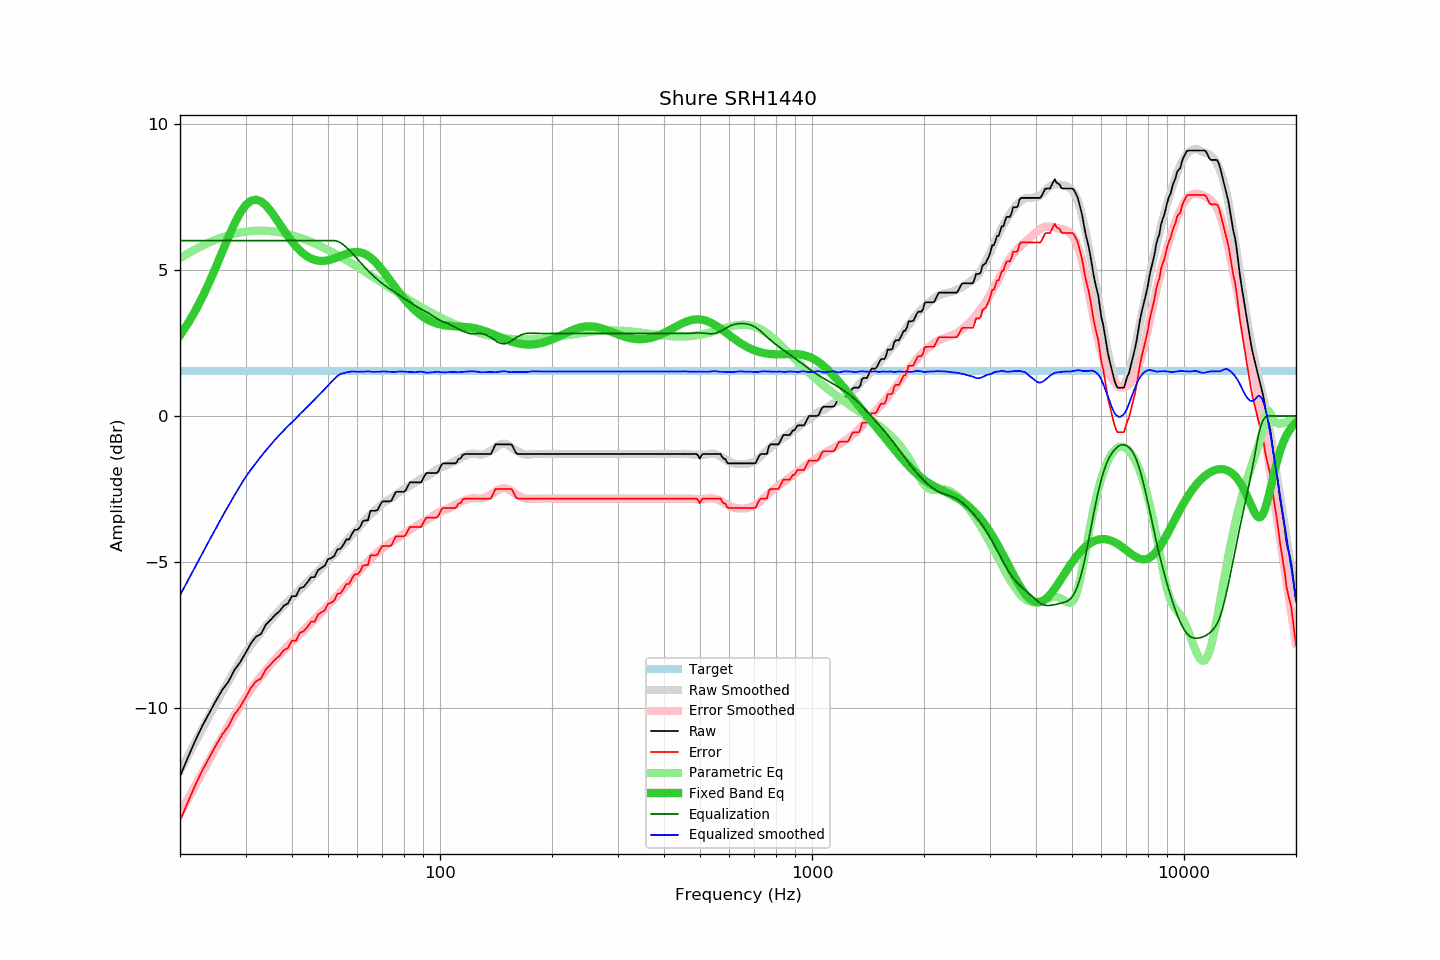

Data behind this chart, as committed beside it:
frequency, raw, error, smoothed, error_smoothed, equalization, parametric_eq, equalized_raw, equalized_smoothed, target
20, -12.32, -13.84, -12.13, -13.60, 6.00, 2.76, -6.32, -6.13, 1.52
21, -11.68, -13.20, -11.63, -13.10, 6.00, 3.16, -5.68, -5.63, 1.52
22, -11.09, -12.61, -11.14, -12.63, 6.00, 3.60, -5.09, -5.14, 1.52
23, -10.58, -12.10, -10.68, -12.18, 6.00, 4.08, -4.58, -4.68, 1.52
24, -10.15, -11.67, -10.24, -11.75, 6.00, 4.59, -4.15, -4.24, 1.52
25, -9.73, -11.25, -9.83, -11.34, 6.00, 5.11, -3.73, -3.83, 1.52
26, -9.36, -10.88, -9.44, -10.95, 6.00, 5.63, -3.36, -3.44, 1.52
27, -9.08, -10.60, -9.07, -10.59, 6.00, 6.12, -3.08, -3.07, 1.52
28, -8.69, -10.21, -8.72, -10.24, 6.00, 6.57, -2.69, -2.72, 1.52
29, -8.43, -9.95, -8.39, -9.92, 6.00, 6.94, -2.43, -2.39, 1.52
30, -8.11, -9.63, -8.09, -9.62, 6.00, 7.21, -2.11, -2.09, 1.52
31, -7.78, -9.30, -7.84, -9.36, 6.00, 7.36, -1.78, -1.84, 1.52
32, -7.55, -9.07, -7.61, -9.12, 6.00, 7.40, -1.55, -1.61, 1.52
33, -7.46, -8.98, -7.39, -8.90, 6.00, 7.34, -1.46, -1.39, 1.52
34, -7.14, -8.66, -7.18, -8.70, 6.00, 7.21, -1.14, -1.18, 1.52
35, -6.98, -8.50, -7.00, -8.51, 6.00, 7.02, -0.98, -1.00, 1.52
36, -6.81, -8.33, -6.81, -8.33, 6.00, 6.81, -0.81, -0.81, 1.52
37, -6.68, -8.20, -6.65, -8.16, 6.00, 6.58, -0.68, -0.65, 1.52
38, -6.49, -8.01, -6.50, -8.01, 6.00, 6.36, -0.49, -0.50, 1.52
39, -6.41, -7.93, -6.35, -7.86, 6.00, 6.15, -0.41, -0.35, 1.52
40, -6.16, -7.68, -6.21, -7.72, 6.00, 5.96, -0.16, -0.21, 1.52
41, -6.16, -7.68, -6.08, -7.59, 6.00, 5.80, -0.16, -0.08, 1.52
42, -5.89, -7.41, -5.94, -7.46, 6.00, 5.66, 0.11, 0.06, 1.52
43, -5.84, -7.36, -5.81, -7.33, 6.00, 5.55, 0.16, 0.19, 1.52
44, -5.69, -7.21, -5.69, -7.20, 6.00, 5.46, 0.31, 0.31, 1.52
45, -5.51, -7.03, -5.56, -7.08, 6.00, 5.39, 0.49, 0.44, 1.52
46, -5.51, -7.03, -5.44, -6.96, 6.00, 5.34, 0.49, 0.56, 1.52
47, -5.27, -6.79, -5.31, -6.83, 6.00, 5.31, 0.73, 0.69, 1.52
48, -5.19, -6.71, -5.20, -6.71, 6.00, 5.30, 0.81, 0.80, 1.52
49, -5.12, -6.64, -5.08, -6.60, 6.00, 5.31, 0.88, 0.92, 1.52
50, -4.90, -6.42, -4.96, -6.48, 6.00, 5.33, 1.10, 1.04, 1.52
51, -4.86, -6.38, -4.84, -6.36, 6.00, 5.35, 1.14, 1.16, 1.52
52, -4.78, -6.30, -4.73, -6.24, 6.00, 5.39, 1.22, 1.27, 1.52
53, -4.56, -6.08, -4.61, -6.13, 5.98, 5.43, 1.42, 1.37, 1.52
54, -4.54, -6.06, -4.49, -6.02, 5.93, 5.47, 1.39, 1.44, 1.52
55, -4.40, -5.92, -4.39, -5.90, 5.86, 5.51, 1.46, 1.47, 1.52
56, -4.22, -5.74, -4.28, -5.79, 5.77, 5.55, 1.55, 1.49, 1.52
57, -4.22, -5.74, -4.17, -5.68, 5.68, 5.58, 1.46, 1.51, 1.52
58, -4.03, -5.55, -4.05, -5.58, 5.58, 5.60, 1.55, 1.52, 1.52
59, -3.89, -5.41, -3.95, -5.47, 5.47, 5.61, 1.58, 1.52, 1.52
60, -3.89, -5.41, -3.85, -5.36, 5.36, 5.61, 1.47, 1.51, 1.52
61, -3.79, -5.31, -3.75, -5.26, 5.26, 5.60, 1.47, 1.52, 1.52
62, -3.60, -5.12, -3.64, -5.16, 5.16, 5.57, 1.56, 1.52, 1.52
63, -3.57, -5.09, -3.55, -5.07, 5.07, 5.53, 1.50, 1.52, 1.52
64, -3.57, -5.09, -3.45, -4.98, 4.98, 5.48, 1.41, 1.53, 1.52
65, -3.24, -4.76, -3.37, -4.89, 4.89, 5.42, 1.65, 1.52, 1.52
66, -3.24, -4.76, -3.30, -4.81, 4.81, 5.35, 1.57, 1.51, 1.52
67, -3.24, -4.76, -3.22, -4.73, 4.73, 5.27, 1.49, 1.51, 1.52
68, -3.21, -4.73, -3.15, -4.66, 4.66, 5.18, 1.45, 1.51, 1.52
69, -3.04, -4.56, -3.08, -4.59, 4.59, 5.08, 1.55, 1.51, 1.52
70, -2.92, -4.44, -3.00, -4.53, 4.53, 4.99, 1.61, 1.52, 1.52
71, -2.92, -4.44, -2.94, -4.47, 4.47, 4.89, 1.55, 1.52, 1.52
72, -2.92, -4.44, -2.90, -4.41, 4.41, 4.78, 1.49, 1.52, 1.52
73, -2.92, -4.44, -2.85, -4.36, 4.36, 4.68, 1.44, 1.51, 1.52
74, -2.90, -4.42, -2.80, -4.31, 4.31, 4.58, 1.41, 1.51, 1.52
75, -2.75, -4.27, -2.76, -4.26, 4.26, 4.48, 1.51, 1.50, 1.52
76, -2.60, -4.12, -2.70, -4.21, 4.21, 4.38, 1.61, 1.51, 1.52
77, -2.59, -4.11, -2.64, -4.16, 4.16, 4.28, 1.57, 1.52, 1.52
78, -2.59, -4.11, -2.59, -4.12, 4.12, 4.19, 1.53, 1.53, 1.52
79, -2.59, -4.11, -2.55, -4.07, 4.07, 4.10, 1.48, 1.52, 1.52
... 553 more rows
